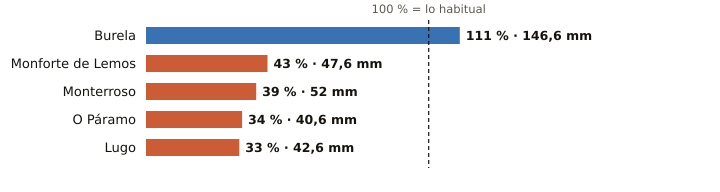

Values plotted in this chart, from the file beside it:
estacion, provincia, indicativo, mm_otono, referencia_mm, pct, periodo_referencia, hasta, hora
Burela, Lugo, 1347T, 146.6, 132.2, 111, 1991-2020, 2026-10-21, 8
Monforte de Lemos, Lugo, 1679A, 47.6, 110.4, 43, 1991-2020, 2026-10-21, 7
Monterroso, Lugo, 1446X, 52.0, 132.2, 39, 2006-2025, 2026-10-21, 6
O Páramo, Lugo, 1521I, 40.6, 120.6, 34, 1991-2020, 2026-10-21, 6
Lugo, Lugo, 1518A, 42.6, 130.9, 33, 1991-2020, 2026-10-21, 9
